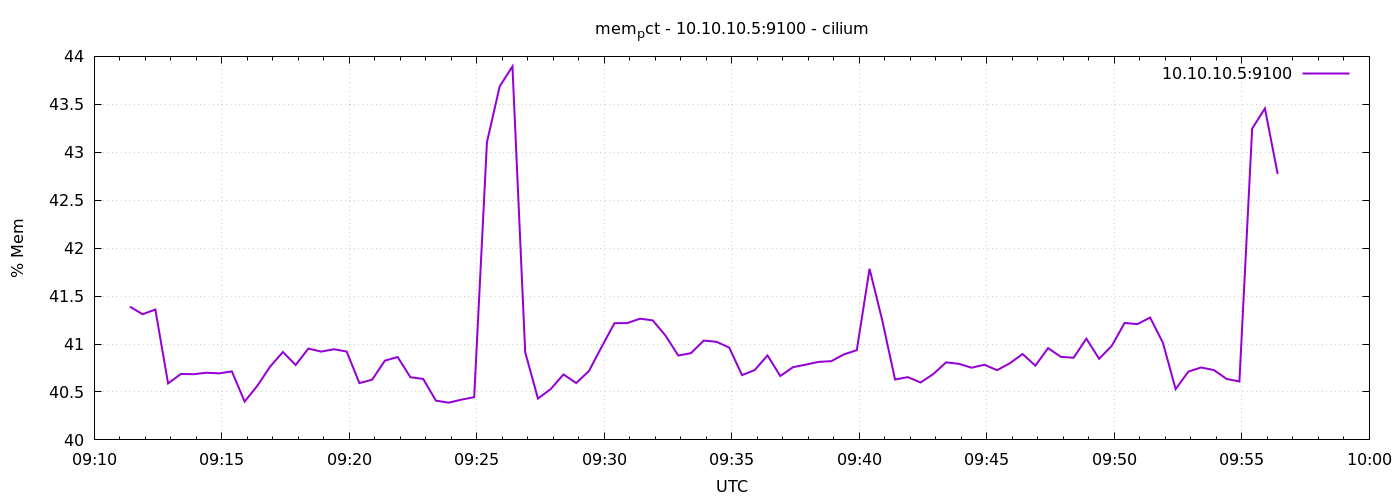

Values plotted in this chart, from the file beside it:
1778058684	41.39010751143643
1778058714	41.31
1778058744	41.36
1778058774	40.59
1778058804	40.69
1778058834	40.69
1778058864	40.7
1778058894	40.69
1778058924	40.71
1778058954	40.4
1778058984	40.56
1778059014	40.76
1778059044	40.92
1778059074	40.78
1778059104	40.95
1778059134	40.92
1778059164	40.95
1778059194	40.92
1778059224	40.59
1778059254	40.63
1778059284	40.83
1778059314	40.86
1778059344	40.65
1778059374	40.64
1778059404	40.41
1778059434	40.39
1778059464	40.42
1778059494	40.45
1778059524	43.1
1778059554	43.69
1778059584	43.9
1778059614	40.91
1778059644	40.43
1778059674	40.53
1778059704	40.68
1778059734	40.59
1778059764	40.72
1778059794	40.97
1778059824	41.22
1778059854	41.22
1778059884	41.26
1778059914	41.25
1778059944	41.09
1778059974	40.88
1778060004	40.9
1778060034	41.04
1778060064	41.02
1778060094	40.96
1778060124	40.68
1778060154	40.73
1778060184	40.88
1778060214	40.67
1778060244	40.76
1778060274	40.78
1778060304	40.81
1778060334	40.82
1778060364	40.89
1778060394	40.94
1778060424	41.78
1778060454	41.24
1778060484	40.63
... 30 more rows
